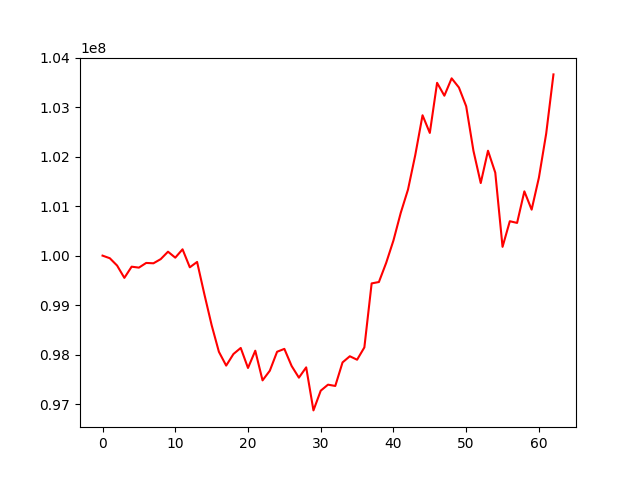

The file beside this chart, header and first rows:
, 0
0, 100000000
1, 99947379
2, 99799629
3, 99550503
4, 99776652
5, 99757706
6, 99852233
7, 99845250
8, 99929620
9, 100079447
10, 99958718
11, 100127617
12, 99764041
13, 99872449
14, 99219938
15, 98595541
16, 98056037
17, 97777532
18, 98012044
19, 98134214
20, 97729856
21, 98078471
22, 97479010
23, 97674231
24, 98057366
25, 98115408
26, 97769489
27, 97533821
28, 97742103
29, 96872276
30, 97270645
31, 97392354
32, 97366101
33, 97842219
34, 97966532
35, 97896402
36, 98145611
37, 99438724
38, 99466662
39, 99854255
40, 100306526
41, 100863587
42, 101335357
43, 102033233
44, 102836555
45, 102479718
46, 103492158
47, 103231819
48, 103582862
49, 103397975
50, 103018442
51, 102117640
52, 101466729
53, 102119769
54, 101676758
55, 100177436
56, 100695176
57, 100661085
58, 101298867
59, 100929318
... 3 more rows
